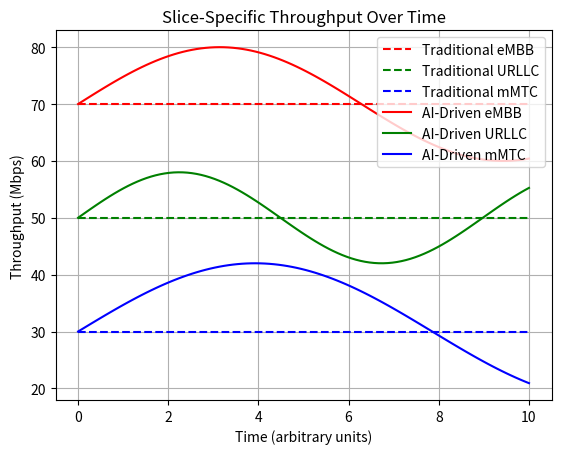

Generate this figure with matplotlib:
import numpy as np
import matplotlib.pyplot as plt

# Time
time = np.linspace(0, 10, 100)

# Throughput (Mbps) for traditional system (fixed allocation)
traditional_embb = 70 * np.ones_like(time)
traditional_urllc = 50 * np.ones_like(time)
traditional_mmtc = 30 * np.ones_like(time)

# Throughput (Mbps) for AI-driven system (dynamic allocation)
ai_embb = 70 + 10 * np.sin(0.5 * time)
ai_urllc = 50 + 8 * np.sin(0.7 * time)
ai_mmtc = 30 + 12 * np.sin(0.4 * time)

# Plot
plt.plot(time, traditional_embb, 'r--', label='Traditional eMBB')
plt.plot(time, traditional_urllc, 'g--', label='Traditional URLLC')
plt.plot(time, traditional_mmtc, 'b--', label='Traditional mMTC')

plt.plot(time, ai_embb, 'r-', label='AI-Driven eMBB')
plt.plot(time, ai_urllc, 'g-', label='AI-Driven URLLC')
plt.plot(time, ai_mmtc, 'b-', label='AI-Driven mMTC')

plt.title('Slice-Specific Throughput Over Time')
plt.xlabel('Time (arbitrary units)')
plt.ylabel('Throughput (Mbps)')
plt.legend()
plt.grid()
plt.show()
